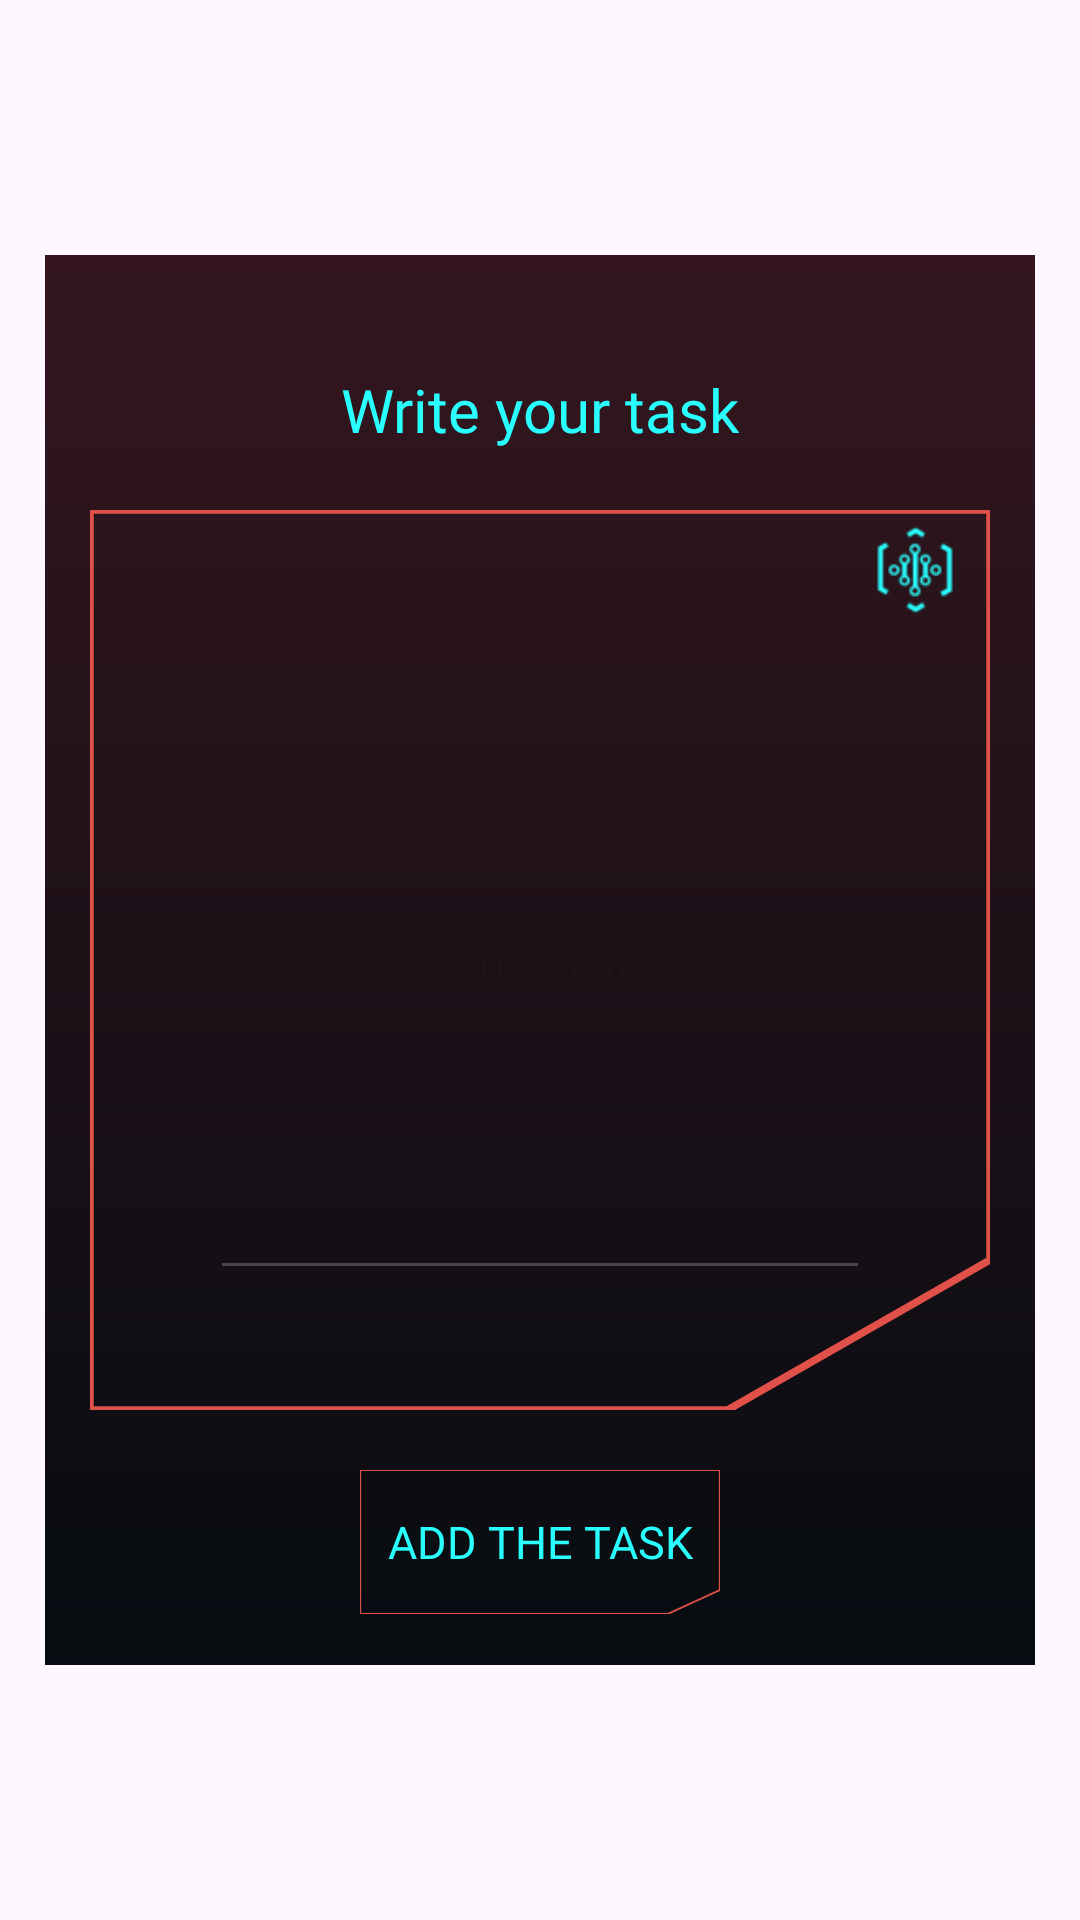

Layout XML and referenced resources for this Android screen:
<!-- AndroidManifest.xml: application theme Theme.CybeRoutine -->
<!-- res/layout/dialog_task.xml -->
<?xml version="1.0" encoding="utf-8"?>
<androidx.constraintlayout.widget.ConstraintLayout xmlns:android="http://schemas.android.com/apk/res/android"
    android:layout_width="match_parent"
    android:layout_height="match_parent"
    xmlns:app="http://schemas.android.com/apk/res-auto">


    <View
        android:layout_width="330dp"
        android:layout_height="470dp"
        android:background="@drawable/gradient"
        app:layout_constraintTop_toTopOf="parent"
        app:layout_constraintBottom_toBottomOf="parent"
        app:layout_constraintEnd_toEndOf="parent"
        app:layout_constraintStart_toStartOf="parent"
        />



    <View
        android:id="@+id/fondo"
        android:layout_width="300dp"
        android:layout_height="300dp"
        android:background="@drawable/borde_derecha_cuadrado"
        app:layout_constraintTop_toTopOf="parent"
        app:layout_constraintBottom_toBottomOf="parent"
        app:layout_constraintEnd_toEndOf="parent"
        app:layout_constraintStart_toStartOf="parent"
        />

    <com.google.android.material.imageview.ShapeableImageView
        android:id="@+id/habilidad_selector"
        android:layout_width="30dp"
        android:layout_height="30dp"
        android:src="@drawable/cyberpunk_inteligencia"
        app:layout_constraintTop_toTopOf="@id/fondo"
        app:layout_constraintEnd_toEndOf="@id/fondo"
        app:layout_constraintBottom_toTopOf="@id/task"
        android:layout_marginTop="5dp"
        android:layout_marginEnd="10dp"
        android:layout_marginBottom="5dp"
        />

    <EditText
        android:id="@+id/task"
        android:layout_width="220dp"
        android:layout_height="220dp"
        app:layout_constraintTop_toTopOf="@id/fondo"
        app:layout_constraintBottom_toBottomOf="@id/fondo"
        app:layout_constraintStart_toStartOf="@id/fondo"
        app:layout_constraintEnd_toEndOf="@id/fondo"
        android:hint="Write here"
        android:gravity="center"
        android:fontFamily="@font/cyber_font"
        android:textColor="@color/blue"
        android:textSize="15dp"
        />

    <TextView
        android:id="@+id/information"
        android:layout_width="wrap_content"
        android:layout_height="wrap_content"
        android:text="Write your task"
        android:textSize="20dp"
        android:textColor="@color/blue"
        android:fontFamily="@font/cyber_font"
        app:layout_constraintEnd_toEndOf="parent"
        app:layout_constraintStart_toStartOf="parent"
        app:layout_constraintBottom_toTopOf="@id/fondo"
        android:layout_marginBottom="20dp"
        />


    <androidx.appcompat.widget.AppCompatButton
        android:id="@+id/add_task"
        android:layout_width="120dp"
        android:layout_height="wrap_content"
        android:textSize="15dp"
        android:textColor="@color/blue"
        android:fontFamily="@font/cyber_font"
        android:text="Add the task"
        android:background="@drawable/borde_derecha_rectangulo"
        app:layout_constraintTop_toBottomOf="@id/fondo"
        app:layout_constraintEnd_toEndOf="parent"
        app:layout_constraintStart_toStartOf="parent"
        android:layout_marginTop="20dp"
        />
</androidx.constraintlayout.widget.ConstraintLayout>
<!-- resources referenced by this layout -->
<resources>
  <color name="blue">#29FFFF</color>
  <!-- drawable borde_derecha_cuadrado (drawable) -->
  <?xml version="1.0" encoding="utf-8"?>
      <vector xmlns:android="http://schemas.android.com/apk/res/android"
          android:width="24dp"
          android:height="24dp"
          android:viewportWidth="24"
          android:viewportHeight="24">
  
          <path android:strokeColor="@color/red" android:strokeWidth="0.2"
              android:pathData="M0,0 L24,0 L24,20 L17,24 L0,24 Z"
              />
      </vector>
  <!-- drawable borde_derecha_rectangulo (drawable) -->
  <?xml version="1.0" encoding="utf-8"?>
  <vector xmlns:android="http://schemas.android.com/apk/res/android"
      android:width="48dp"
      android:height="24dp"
      android:viewportWidth="48"
      android:viewportHeight="24">
  
      <path android:strokeColor="@color/red" android:strokeWidth="0.3"
          android:pathData="M0,0 L48,0 L48,20 L41,24 L0,24 L0,0 Z"
          />
  </vector>
  <!-- drawable cyberpunk_inteligencia: webp bitmap (drawable, 886 bytes) -->
  <!-- drawable gradient (drawable) -->
  <?xml version="1.0" encoding="utf-8"?>
  <shape xmlns:android="http://schemas.android.com/apk/res/android">
  
      <gradient android:startColor="@color/red_gradient" android:endColor="@color/black_cyber"   android:angle="260"/>
  
  </shape>
  <style name="Theme.CybeRoutine" parent="Base.Theme.CybeRoutine" />
  <color name="red">#e0514a</color>
  <color name="red_gradient">#35161F</color>
  <color name="black_cyber">#060c11</color>
  <style name="Base.Theme.CybeRoutine" parent="Theme.Material3.DayNight.NoActionBar">
          
          
      </style>
</resources>
